18-way image classification set "picture" from GitHub (hk-railway/picturebook); label vocabulary: JR bus, JR ETC, JR EXP DC, JR EXP EC, JR ferry, JR local&etc PC, JR local diesel car, JR LOCAL EC1, JR LOCAL EC2, JR local hybrid car, JR LOCO, JR maglev, JR shinkansen, JR super express diesel car, JR super express electric car, JR superexp ec(jnr1), JR superexp ec(jnr2), JR super express passenger car.

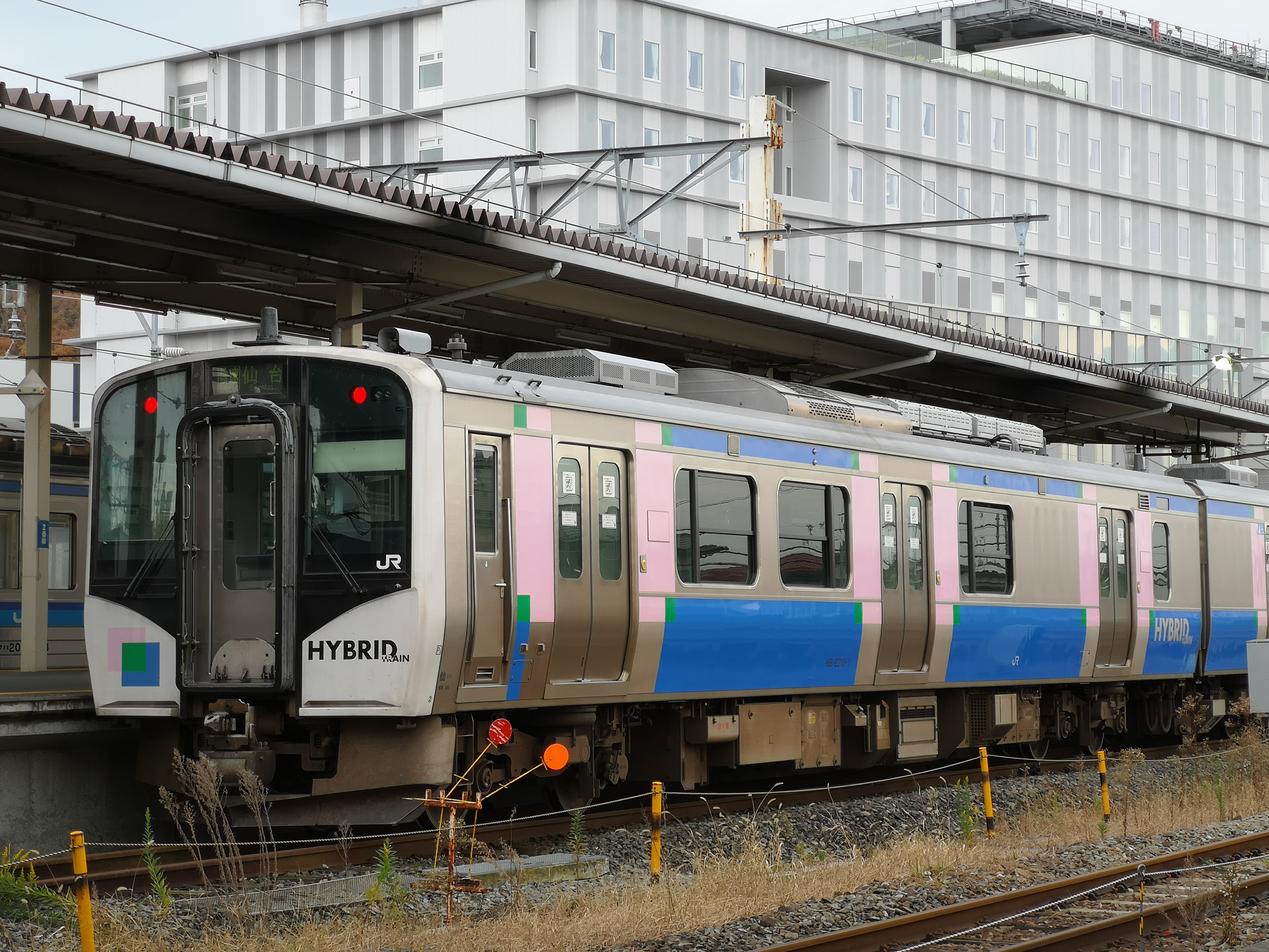
Label: JR local hybrid car

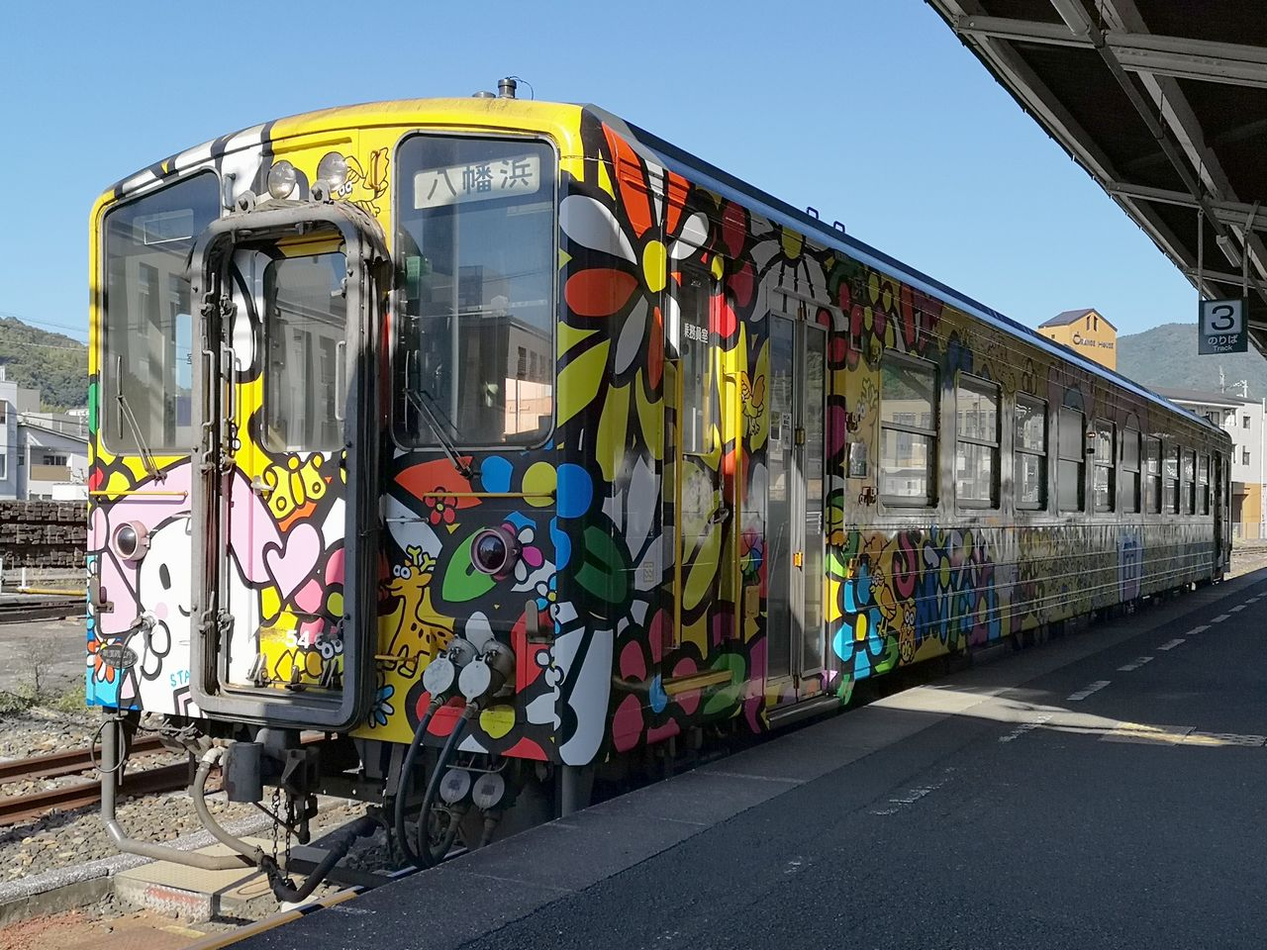
Label: JR local diesel car

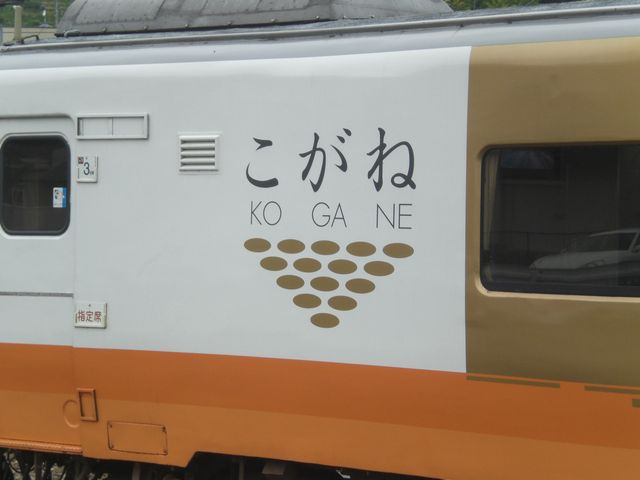
Label: JR EXP DC

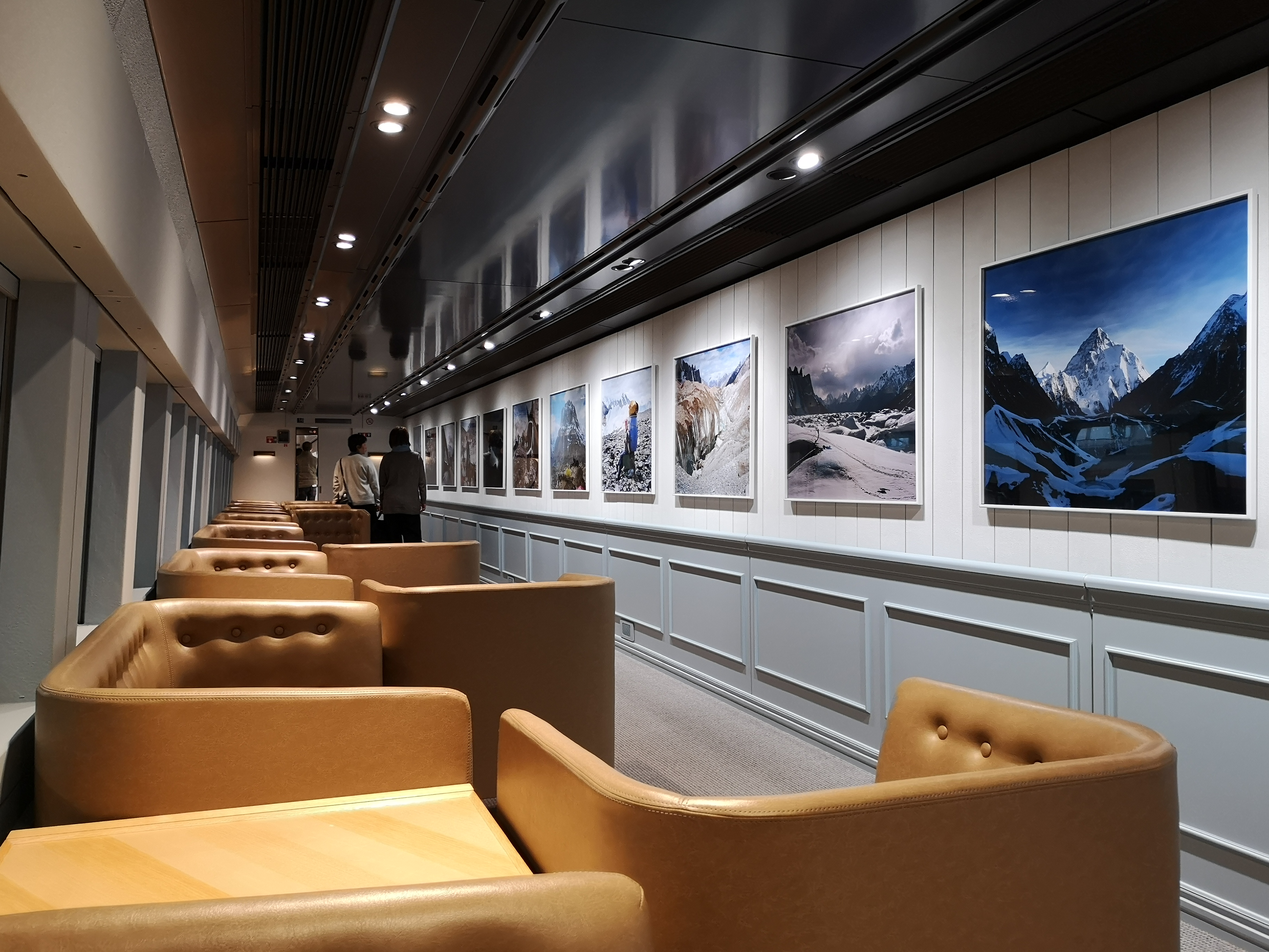
Label: JR shinkansen

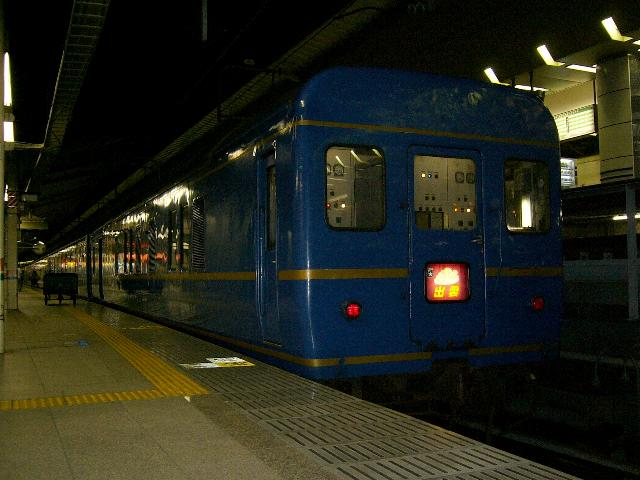
Label: JR super express passenger car

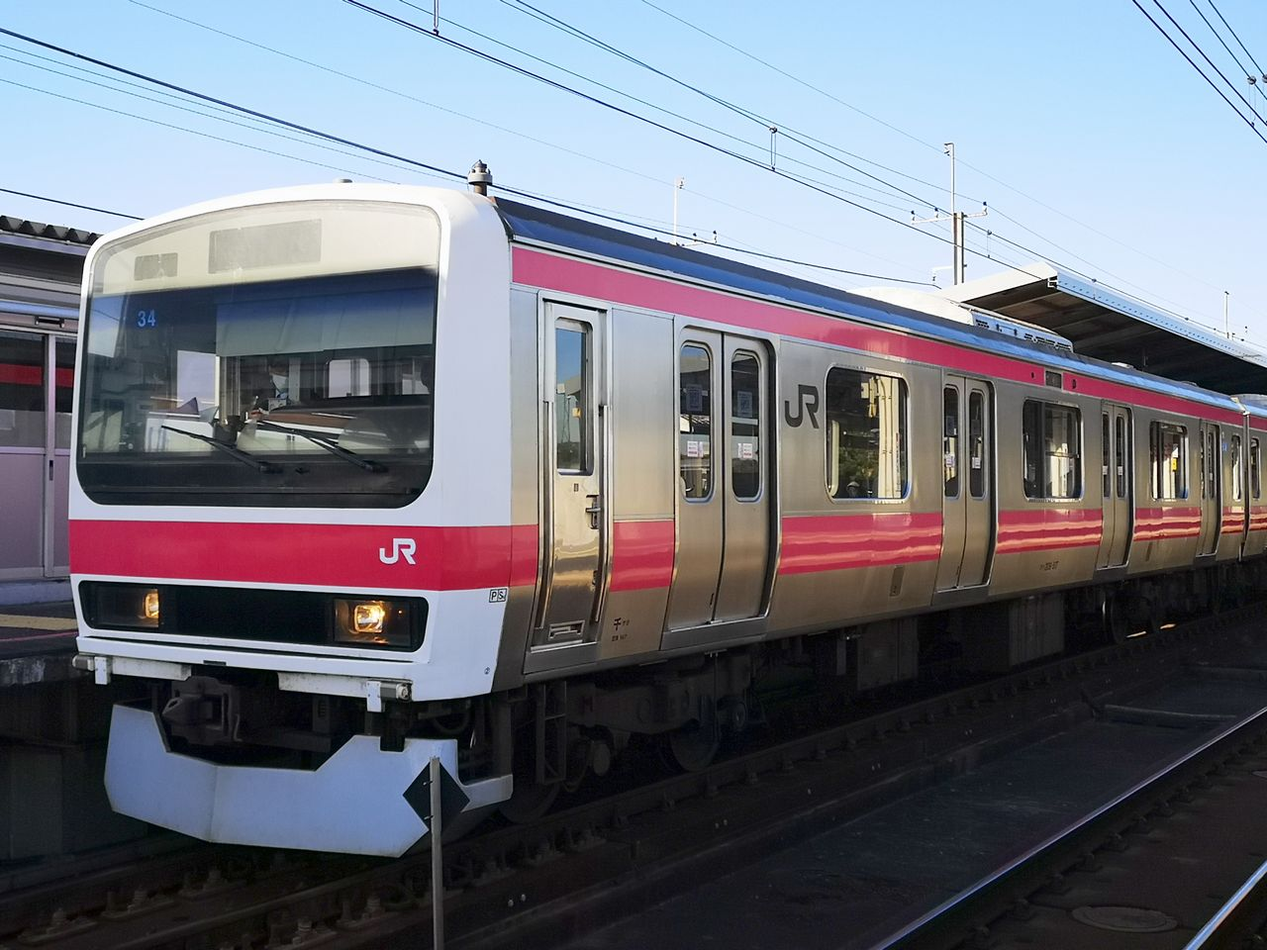
Label: JR LOCAL EC2
